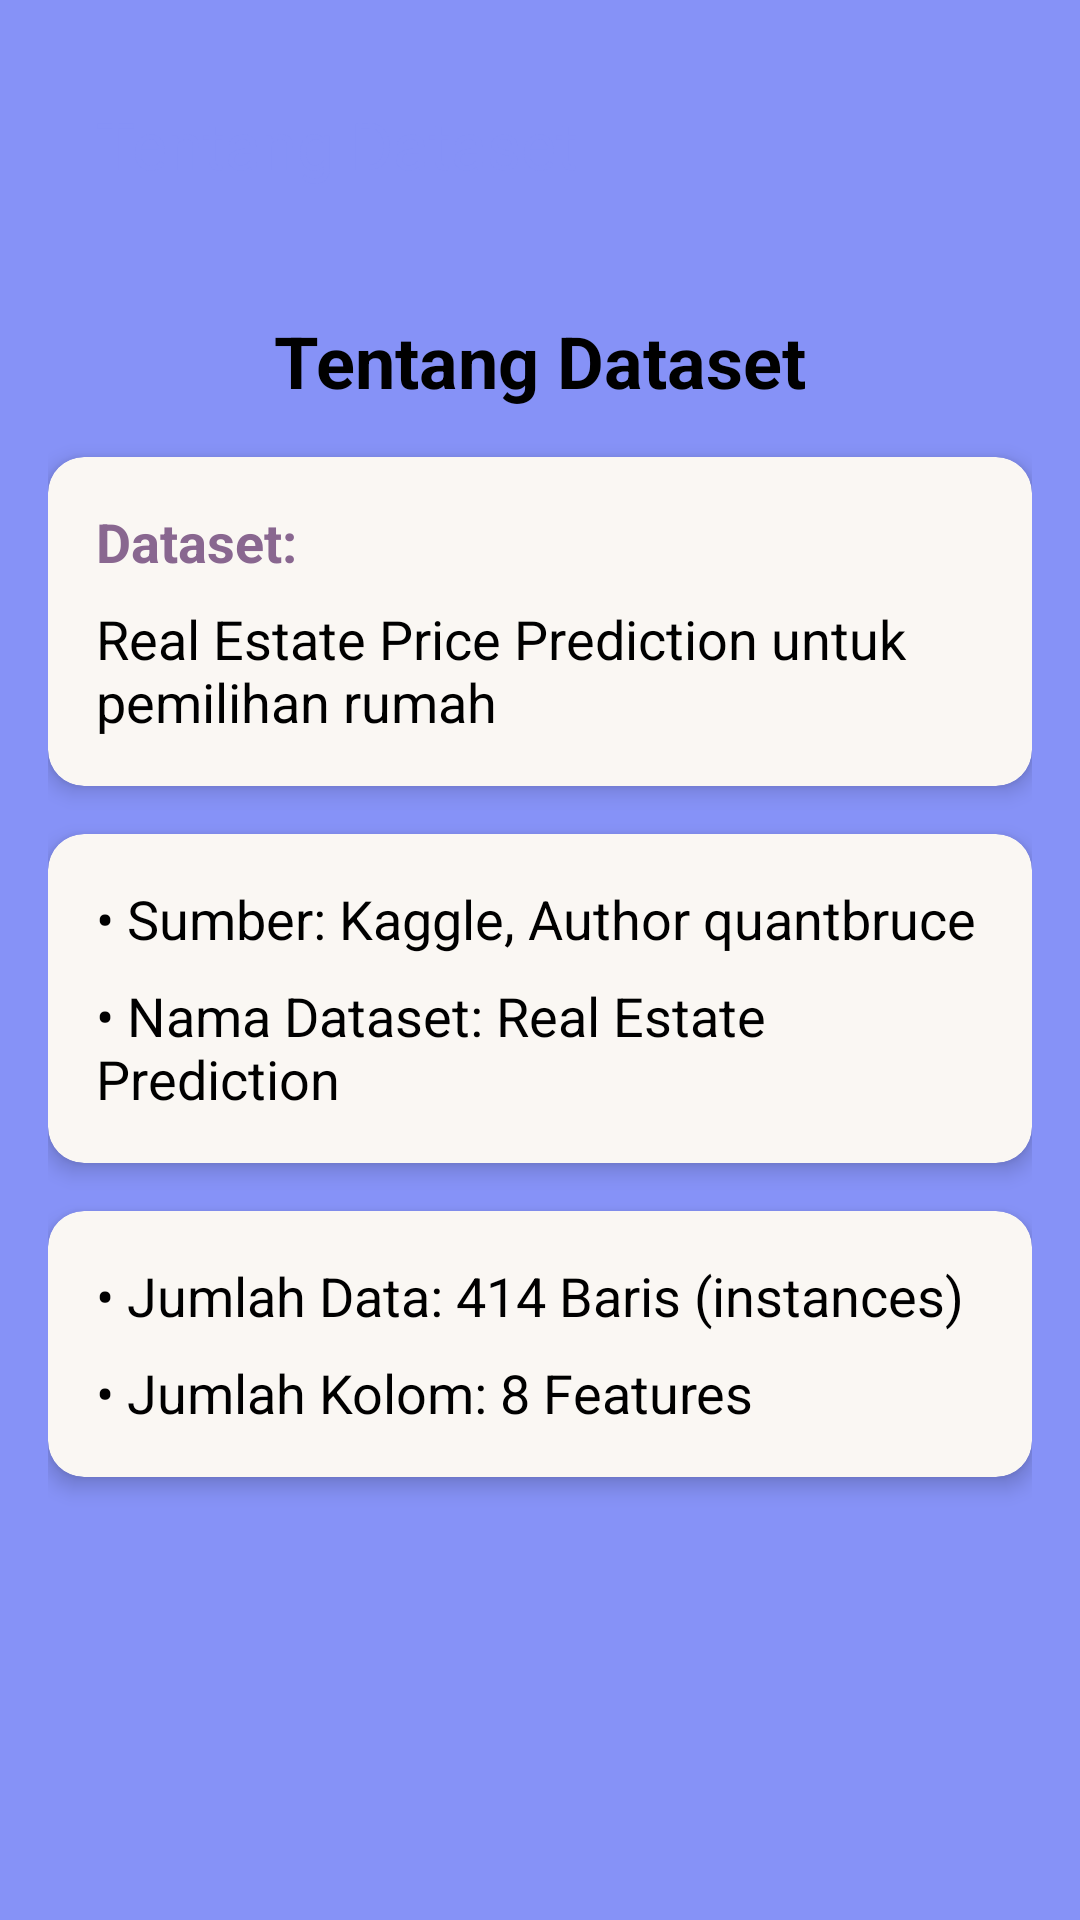

Android layout source for this screen:
<!-- AndroidManifest.xml: application theme Theme.Houselearning -->
<!-- res/layout/activity_dataset.xml -->
<?xml version="1.0" encoding="utf-8"?>
<ScrollView xmlns:android="http://schemas.android.com/apk/res/android"
    xmlns:tools="http://schemas.android.com/tools"
    xmlns:app="http://schemas.android.com/apk/res-auto"
    android:layout_width="match_parent"
    android:layout_height="match_parent"
    android:fillViewport="true"
    android:background="@color/lavender"
    tools:context=".dataset.DatasetActivity">

    <LinearLayout
        android:layout_width="match_parent"
        android:layout_height="wrap_content"
        android:orientation="vertical"
        android:padding="16dp"
        android:gravity="center_horizontal">

        
        <androidx.appcompat.widget.Toolbar
            android:id="@+id/toolbar"
            android:layout_width="match_parent"
            android:layout_height="wrap_content"
            android:elevation="4dp"
            app:title="Tentang Dataset"
            app:titleTextColor="@color/lavender"
            app:navigationIcon="@drawable/back" />

        
        <TextView
            android:layout_width="wrap_content"
            android:layout_height="wrap_content"
            android:layout_marginTop="24dp"
            android:text="Tentang Dataset"
            android:textColor="@color/black"
            android:textSize="24sp"
            android:textStyle="bold" />

        
        <androidx.cardview.widget.CardView
            android:layout_width="match_parent"
            android:layout_height="wrap_content"
            android:layout_marginTop="16dp"
            app:cardCornerRadius="12dp"
            app:cardElevation="4dp"
            app:cardBackgroundColor="@color/wite">

            <LinearLayout
                android:layout_width="match_parent"
                android:layout_height="wrap_content"
                android:orientation="vertical"
                android:padding="16dp">

                <TextView
                    android:layout_width="wrap_content"
                    android:layout_height="wrap_content"
                    android:text="Dataset:"
                    android:textColor="@color/lavendertua"
                    android:textSize="18sp"
                    android:textStyle="bold" />

                <TextView
                    android:layout_width="match_parent"
                    android:layout_height="wrap_content"
                    android:layout_marginTop="8dp"
                    android:text="Real Estate Price Prediction untuk pemilihan rumah"
                    android:textColor="@color/black"
                    android:textSize="18sp" />
            </LinearLayout>
        </androidx.cardview.widget.CardView>

        
        <androidx.cardview.widget.CardView
            android:layout_width="match_parent"
            android:layout_height="wrap_content"
            android:layout_marginTop="16dp"
            app:cardCornerRadius="12dp"
            app:cardElevation="4dp"
            app:cardBackgroundColor="@color/wite">

            <LinearLayout
                android:layout_width="match_parent"
                android:layout_height="wrap_content"
                android:orientation="vertical"
                android:padding="16dp">

                <TextView
                    android:layout_width="match_parent"
                    android:layout_height="wrap_content"
                    android:text="• Sumber: Kaggle, Author quantbruce"
                    android:textColor="@color/black"
                    android:textSize="18sp" />

                <TextView
                    android:layout_width="match_parent"
                    android:layout_height="wrap_content"
                    android:layout_marginTop="8dp"
                    android:text="• Nama Dataset: Real Estate Prediction"
                    android:textColor="@color/black"
                    android:textSize="18sp" />
            </LinearLayout>
        </androidx.cardview.widget.CardView>

        
        <androidx.cardview.widget.CardView
            android:layout_width="match_parent"
            android:layout_height="wrap_content"
            android:layout_marginTop="16dp"
            android:layout_marginBottom="24dp"
            app:cardCornerRadius="12dp"
            app:cardElevation="4dp"
            app:cardBackgroundColor="@color/wite">

            <LinearLayout
                android:layout_width="match_parent"
                android:layout_height="wrap_content"
                android:orientation="vertical"
                android:padding="16dp">

                <TextView
                    android:layout_width="match_parent"
                    android:layout_height="wrap_content"
                    android:text="• Jumlah Data: 414 Baris (instances)"
                    android:textColor="@color/black"
                    android:textSize="18sp" />

                <TextView
                    android:layout_width="match_parent"
                    android:layout_height="wrap_content"
                    android:layout_marginTop="8dp"
                    android:text="• Jumlah Kolom: 8 Features"
                    android:textColor="@color/black"
                    android:textSize="18sp" />
            </LinearLayout>
        </androidx.cardview.widget.CardView>

    </LinearLayout>
</ScrollView>
<!-- resources referenced by this layout -->
<resources>
  <color name="black">#000000</color>
  <color name="lavender">#8692F7</color>
  <color name="lavendertua">#896790</color>
  <color name="wite">#FAF7F3</color>
  <style name="Theme.Houselearning" parent="Base.Theme.Houselearning" />
  <style name="Base.Theme.Houselearning" parent="Theme.Material3.DayNight.NoActionBar">
          
          
      </style>
</resources>
